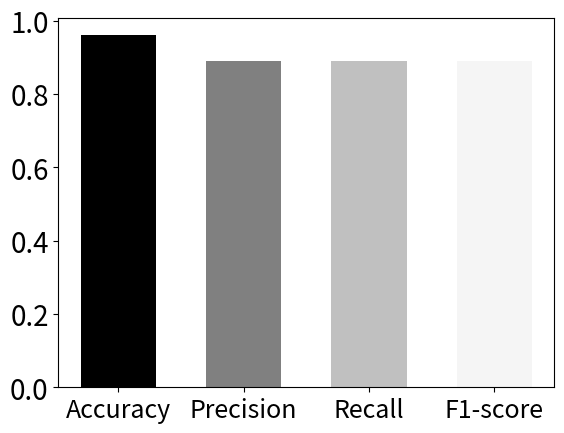

Reproduce this figure in Python.
import matplotlib.pyplot as plt
import numpy as np

x = np.arange(4)
years = ['Accuracy', 'Precision', 'Recall', 'F1-score']
values = [0.96, 0.89, 0.89, 0.89]
colors = ['black', 'gray', 'silver', 'whitesmoke']

plt.bar(x, values, width=0.6, color=colors)
plt.xticks(x, years)

plt.tick_params(axis='x', labelsize=18)
plt.tick_params(axis='y', labelsize=20)


plt.show()